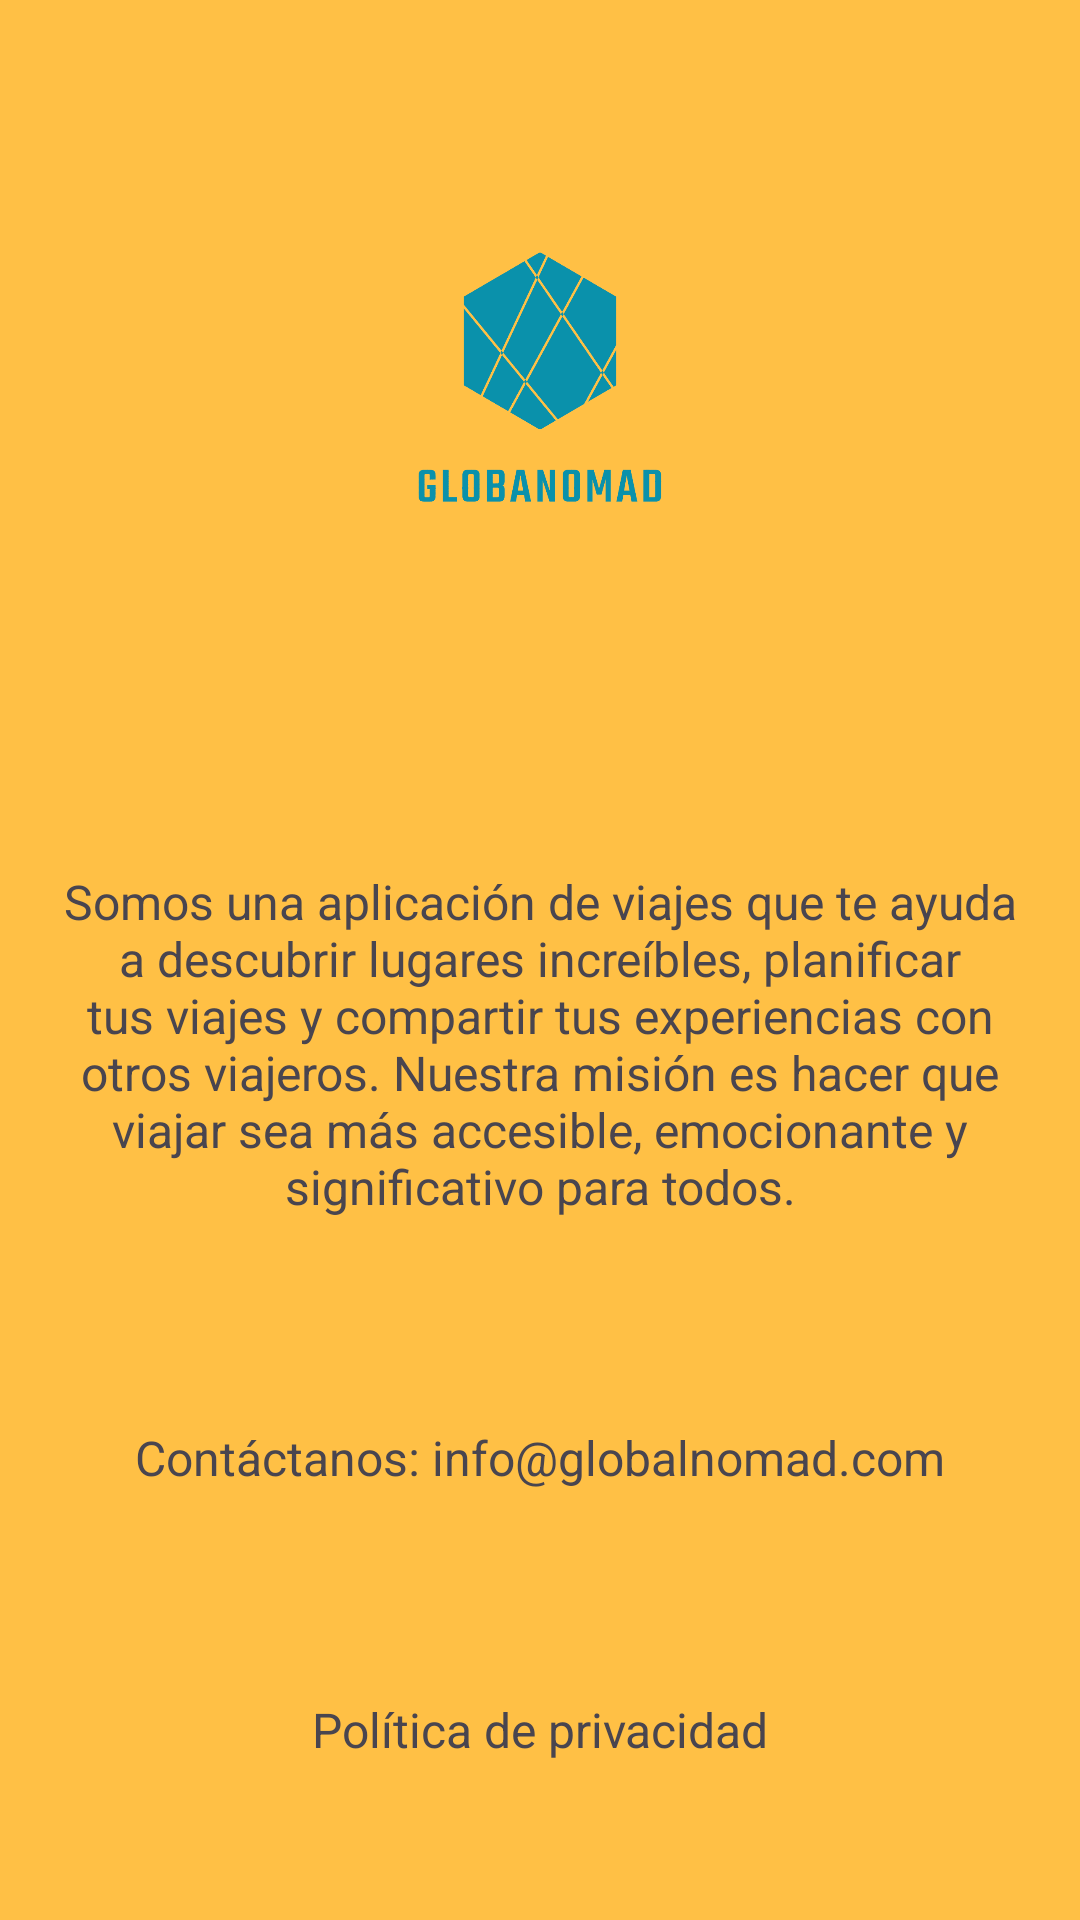

Write the Android layout XML for this screen, with the resource values it uses.
<!-- AndroidManifest.xml: application theme Theme.Proyecto -->
<!-- res/layout/fragment_about.xml -->
<?xml version="1.0" encoding="utf-8"?>
<androidx.constraintlayout.widget.ConstraintLayout xmlns:android="http://schemas.android.com/apk/res/android"
    xmlns:app="http://schemas.android.com/apk/res-auto"
    android:layout_width="match_parent"
    android:layout_height="match_parent"
    android:layout_marginTop="40dp"
    xmlns:tools="http://schemas.android.com/tools"
    tools:context=".activities.MainActivity">

    <ScrollView
        android:layout_width="0dp"
        android:layout_height="0dp"
        android:fillViewport="true"
        app:layout_constraintTop_toTopOf="parent"
        app:layout_constraintBottom_toBottomOf="parent"
        app:layout_constraintStart_toStartOf="parent"
        app:layout_constraintEnd_toEndOf="parent">

        <androidx.constraintlayout.widget.ConstraintLayout
            android:layout_width="match_parent"
            android:layout_height="wrap_content">

            <ImageView
                android:id="@+id/imageViewLogo"
                android:layout_width="wrap_content"
                android:layout_height="200dp"
                android:padding="16dp"
                android:src="@drawable/logo"
                app:layout_constraintBottom_toTopOf="@id/textViewDescription"
                app:layout_constraintEnd_toEndOf="parent"
                app:layout_constraintHorizontal_bias="0.0"
                app:layout_constraintStart_toStartOf="parent"
                app:layout_constraintTop_toTopOf="parent" />

            <TextView
                android:id="@+id/textViewDescription"
                android:layout_width="0dp"
                android:layout_height="wrap_content"
                android:text="Somos una aplicación de viajes que te ayuda a descubrir lugares increíbles, planificar tus viajes y compartir tus experiencias con otros viajeros. Nuestra misión es hacer que viajar sea más accesible, emocionante y significativo para todos."
                android:textSize="16sp"
                android:gravity="center"
                app:layout_constraintTop_toBottomOf="@id/imageViewLogo"
                app:layout_constraintStart_toStartOf="parent"
                app:layout_constraintEnd_toEndOf="parent"
                app:layout_constraintBottom_toTopOf="@id/textViewContact"
                android:padding="16dp"/>

            <TextView
                android:id="@+id/textViewContact"
                android:layout_width="0dp"
                android:layout_height="wrap_content"
                android:text="Contáctanos: info@globalnomad.com"
                android:textSize="16sp"
                android:gravity="center"
                app:layout_constraintTop_toBottomOf="@id/textViewDescription"
                app:layout_constraintStart_toStartOf="parent"
                app:layout_constraintEnd_toEndOf="parent"
                app:layout_constraintBottom_toTopOf="@id/textViewPrivacyPolicy"
                android:padding="16dp"/>

            <TextView
                android:id="@+id/textViewPrivacyPolicy"
                android:layout_width="0dp"
                android:layout_height="wrap_content"
                android:text="Política de privacidad"
                android:textSize="16sp"
                android:gravity="center"
                app:layout_constraintTop_toBottomOf="@id/textViewContact"
                app:layout_constraintStart_toStartOf="parent"
                app:layout_constraintEnd_toEndOf="parent"
                app:layout_constraintBottom_toBottomOf="parent"
                android:padding="16dp"/>

        </androidx.constraintlayout.widget.ConstraintLayout>
    </ScrollView>
</androidx.constraintlayout.widget.ConstraintLayout>
<!-- resources referenced by this layout -->
<resources>
  <!-- drawable logo: png bitmap (drawable, 9481 bytes) -->
  <style name="Theme.Proyecto" parent="Base.Theme.Proyecto" />
  <style name="Base.Theme.Proyecto" parent="Theme.Material3.DayNight.NoActionBar">
          
          <item name="colorPrimary">@color/azul_elegido</item>
          <item name="colorSecondary">@color/amarillo_elegido</item>
          <item name="android:windowBackground">@color/amarillo_elegido</item>
          <item name="android:background" />
          <item name="android:windowTranslucentStatus">true</item>
      </style>
  <color name="azul_elegido">#0A91AB</color>
  <color name="amarillo_elegido">#FFC045</color>
</resources>
